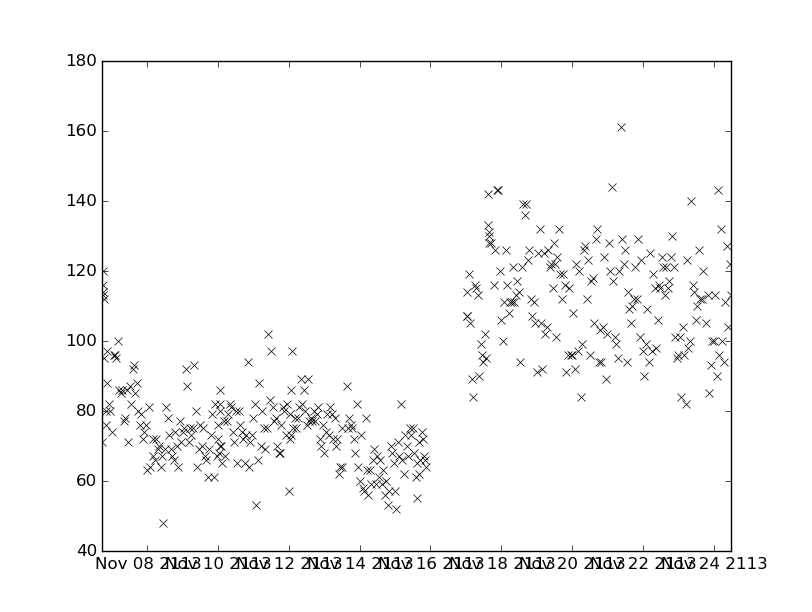

Source data for this figure (header and first rows):
values, datetimes
79.0, 2113-11-07T20:00:00
72.0, 2113-11-07T21:00:00
74.0, 2113-11-07T22:00:00
76.0, 2113-11-07T23:00:00
63.0, 2113-11-08T00:00:00
65.0, 2113-11-10T03:00:00
77.0, 2113-11-10T04:00:00
86.0, 2113-11-12T10:00:00
80.0, 2113-11-12T11:00:00
76.0, 2113-11-12T12:00:00
89.0, 2113-11-12T13:00:00
77.0, 2113-11-12T14:00:00
107.0, 2113-11-17T01:04:00
119.0, 2113-11-17T02:00:00
105.0, 2113-11-17T03:00:00
89.0, 2113-11-17T04:00:00
84.0, 2113-11-17T05:00:00
144.0, 2113-11-21T03:00:00
117.0, 2113-11-21T04:00:00
101.0, 2113-11-21T05:00:00
99.0, 2113-11-21T06:00:00
95.0, 2113-11-21T07:00:00
120.0, 2113-11-21T08:00:00
72.0, 2113-11-10T17:00:00
76.0, 2113-11-12T23:00:00
68.0, 2113-11-13T00:00:00
74.0, 2113-11-13T01:00:00
116.0, 2113-11-17T19:00:00
126.0, 2113-11-17T20:00:00
106.0, 2113-11-22T10:00:00
116.0, 2113-11-22T11:00:00
115.0, 2113-11-22T12:00:00
73.0, 2113-11-10T23:00:00
78.0, 2113-11-11T00:00:00
72.0, 2113-11-13T06:00:00
78.0, 2113-11-13T07:00:00
70.0, 2113-11-13T08:00:00
143.0, 2113-11-17T21:00:00
123.0, 2113-11-21T23:00:00
97.0, 2113-11-22T00:00:00
90.0, 2113-11-22T01:00:00
99.0, 2113-11-22T02:00:00
109.0, 2113-11-22T03:00:00
94.0, 2113-11-22T04:00:00
125.0, 2113-11-22T05:00:00
97.0, 2113-11-22T06:00:00
72.0, 2113-11-13T09:00:00
62.0, 2113-11-13T10:00:00
100.0, 2113-11-18T01:00:00
111.0, 2113-11-18T02:00:00
126.0, 2113-11-18T03:00:00
124.0, 2113-11-22T13:00:00
121.0, 2113-11-22T14:00:00
113.0, 2113-11-22T15:00:00
121.0, 2113-11-22T16:00:00
81.0, 2113-11-08T01:00:00
64.0, 2113-11-08T02:00:00
67.0, 2113-11-08T03:37:00
67.0, 2113-11-10T05:00:00
77.0, 2113-11-10T06:00:00
... 361 more rows
